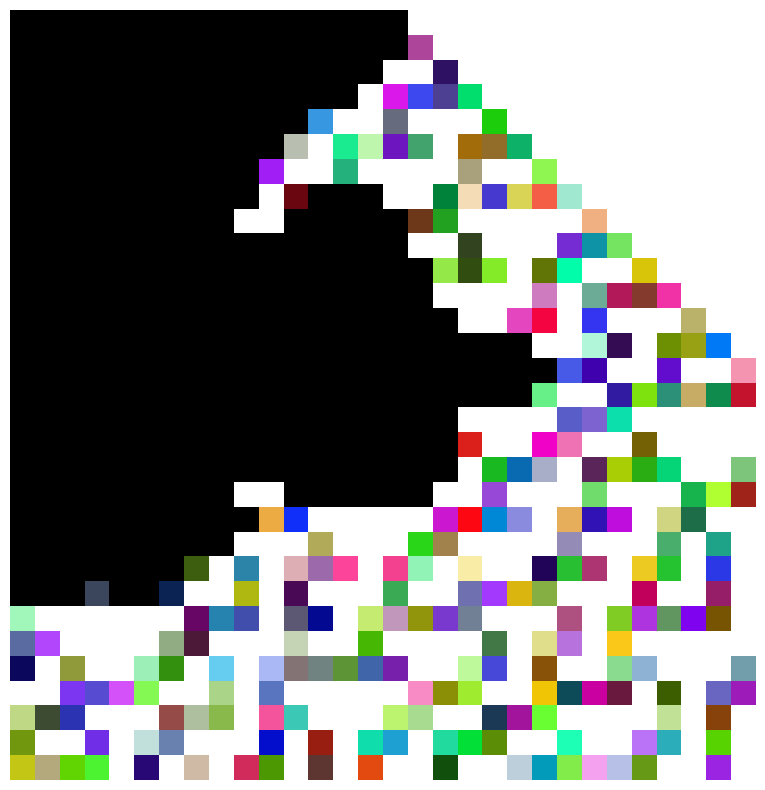

Write the Python code that produced this figure.
import matplotlib.pyplot as plt
import numpy as np
import random


# This is a sample Python script.
# Press ⌃R to execute it or replace it with your code.
# Press Double ⇧ to search everywhere for classes, files, tool windows, actions, and settings.

def create_rule_key(rule_number):
    assert 0 <= rule_number < 256, "Rule number must be between 0 and 255 inclusive"
    rule_in_binary = format(rule_number, "b")
    while len(rule_in_binary) < 8:
        rule_in_binary = "0" + rule_in_binary
    keys = ["111", "110", "101", "100", "011", "010", "001", "000"]
    return {key: value for key, value in list(zip(keys, rule_in_binary))}


def apply_rule(size, iterations, mapping):
    # Create array of size state with one initial index randomly set to 1
    new_state = [0.0] * (size)
    new_state[size // 2] = 1.0

    # set result to initial
    result = [[float(item) for item in new_state]]
    for _ in range(iterations):
        new_state = []
        for i in range(size):
            if i == 0:
                l, m, r = result[-1][-1], result[-1][0], result[-1][1]
            elif i == size - 1:
                l, m, r = result[-1][-2], result[-1][-1], result[-1][0]
            else:
                l, m, r = result[-1][i - 1], result[-1][i], result[-1][i + 1]
            key = str(int(l)) + str(int(m)) + str(int(r))
            new_state.extend(mapping[key])
        result.append([float(item) for item in new_state])

    return result


def save_image(output_name, result_array):
    fig = plt.figure(figsize=(10, 10))
    ax = plt.axes()
    ax.set_axis_off()
    ax.imshow(np.array(result_array), interpolation='none', cmap='RdPu')
    plt.savefig('{output_name}.png'.format(output_name=output_name), dpi=300)


def transform_to_rgb(result_map):
    for row in range(len(result_map)):
        for col in range(len(result_map[0])):
            if result_map[row][col] == 1.0:
                r, g, b = random.randint(0, 255), random.randint(0, 255), random.randint(0, 255)
                result_map[row][col] = (r, g, b)
            else:
                result_map[row][col] = (255, 255, 255)
    return result_map


def dfs(board):
    start = (0,0)
    finish = (15,26)
    stack = []
    visited = set()
    stack.append(start)
    parent_map = dict()
    has_path = False
    path = []
    if start == finish:
        return stack
    while stack:
        parent = stack.pop()
        if parent in visited:
            continue
        if parent == finish:
            has_path = True
            break
        visited.add(parent)
        if not can_pass(board, parent[0], parent[1]):
            continue
        children = (parent[0]+1,parent[1]), (parent[0]-1,parent[1]),(parent[0],parent[1]+1),(parent[0],parent[1]-1)
        for c in children:
            if 0 <=c[0]<len(board) and 0<=c[1]<len(board[0]):
                stack.append(c)
                if c not in parent_map:
                    parent_map[c] = parent
    if has_path:
        curr = finish
        while curr != start:
            path.append(curr)
            curr = parent_map[curr]
        return has_path, path
    else:
        return has_path, list(visited)


def can_pass(board, i, j):
    return all([75 < x <= 255 for x in board[i][j]])


def mark_visited(board, visited):
    for pair in visited:
        board[pair[0]][pair[1]] = (0, 0, 0)
    return board


# Press the green button in the gutter to run the script.
if __name__ == '__main__':
    mapping = create_rule_key(30)
    automaton = apply_rule(size=30, iterations=30, mapping=mapping)
    automaton = transform_to_rgb(automaton)
    has_path, path = dfs(automaton)
    print(has_path)
    if has_path:
        automaton = mark_visited(automaton, path)
    else:
        automaton = mark_visited(automaton, path)
    save_image("test", automaton)
